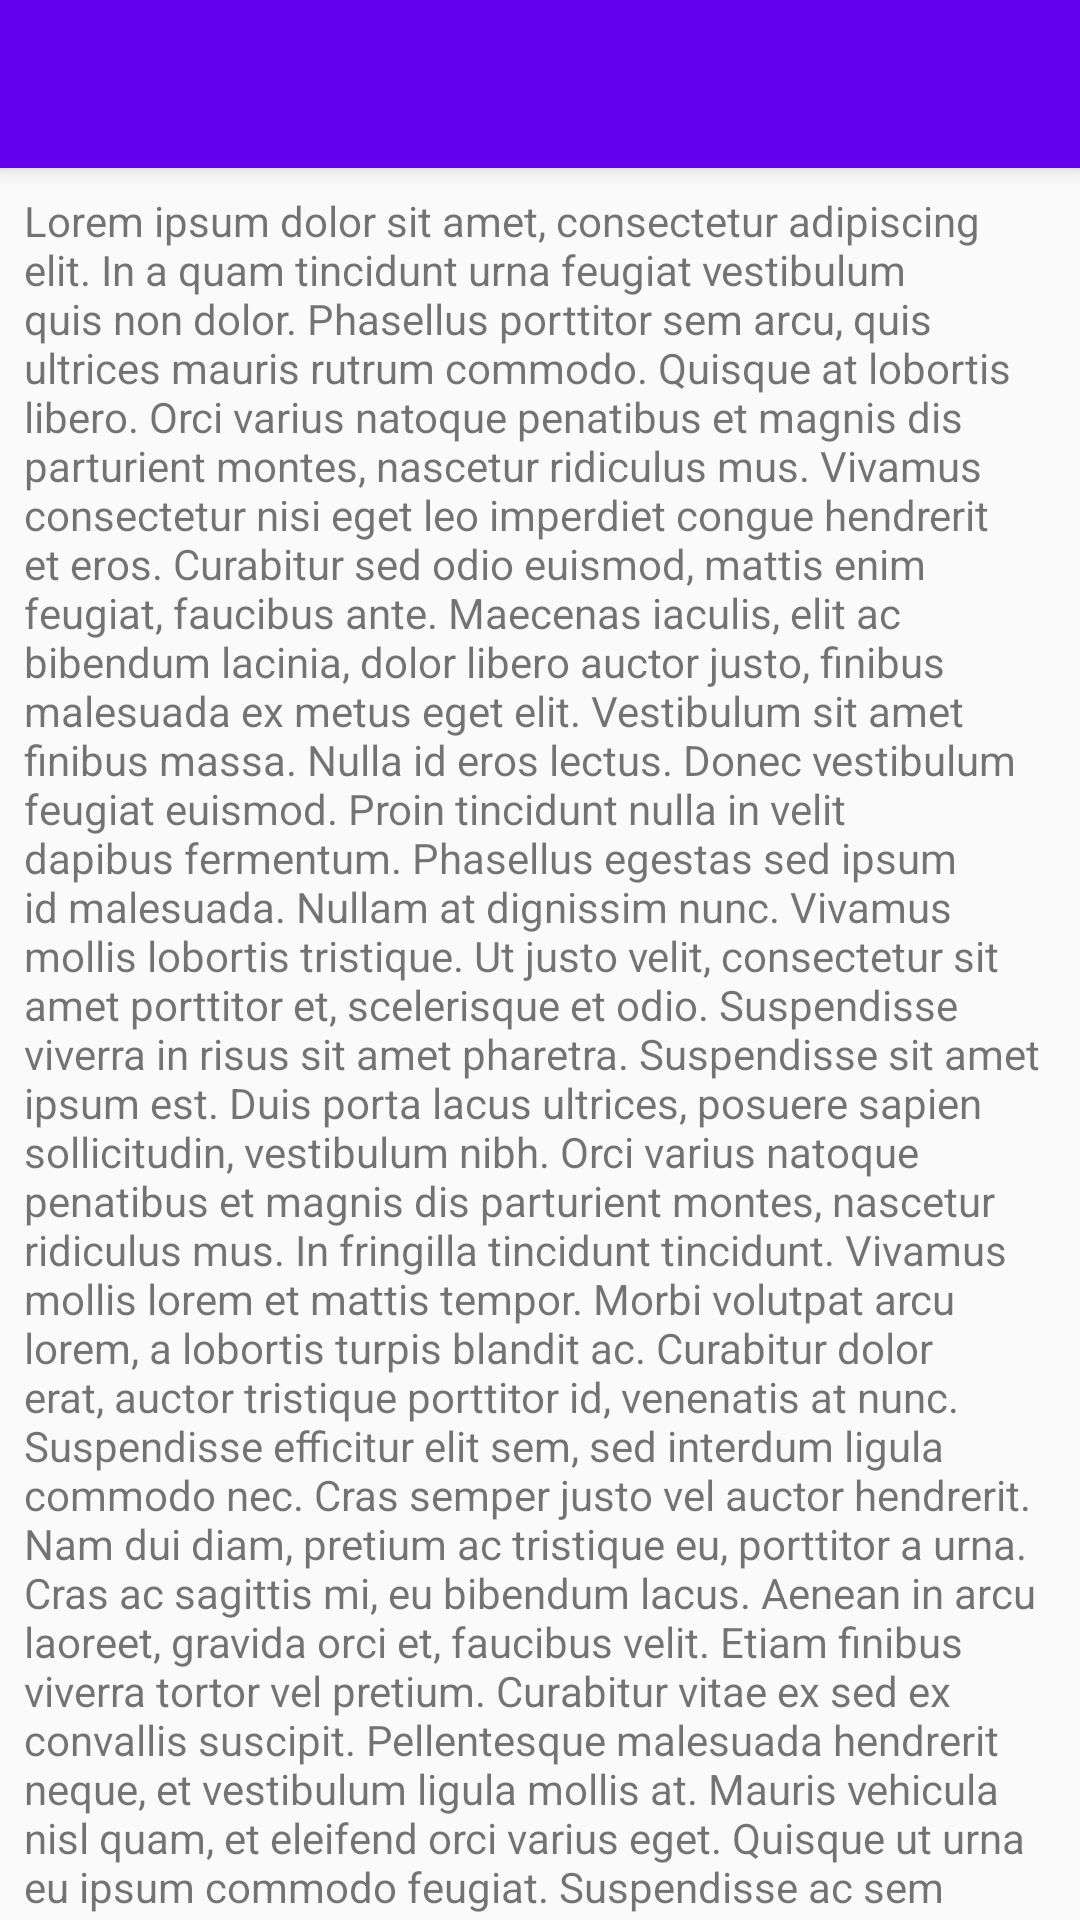

This screen was rendered from an Android layout file. Write that file and the resources it references.
<!-- AndroidManifest.xml: application theme Theme.AppBarScrollFlags -->
<!-- res/layout/flag_enter_always.xml -->
<?xml version="1.0" encoding="utf-8"?>
<androidx.coordinatorlayout.widget.CoordinatorLayout xmlns:android="http://schemas.android.com/apk/res/android"
    xmlns:app="http://schemas.android.com/apk/res-auto"
    android:id="@+id/parent"
    android:layout_width="match_parent"
    android:layout_height="match_parent">

    <com.google.android.material.appbar.AppBarLayout
        android:id="@+id/appBarLayout"
        android:layout_width="match_parent"
        android:layout_height="wrap_content"
        android:theme="@style/ThemeOverlay.AppCompat.Dark.ActionBar">

        <androidx.appcompat.widget.Toolbar
            android:id="@+id/toolbar"
            android:layout_width="match_parent"
            android:layout_height="?attr/actionBarSize"
            app:layout_scrollFlags="scroll|enterAlways"
            app:popupTheme="@style/ThemeOverlay.AppCompat.Light" />

    </com.google.android.material.appbar.AppBarLayout>

    <androidx.core.widget.NestedScrollView
        android:layout_width="match_parent"
        android:layout_height="match_parent"
        android:padding="8dp"
        app:layout_behavior="@string/appbar_scrolling_view_behavior">

        <LinearLayout
            android:layout_width="match_parent"
            android:layout_height="match_parent"
            android:orientation="vertical">

            <TextView
                android:layout_width="match_parent"
                android:layout_height="wrap_content"
                android:text="@string/content_text_one" />

            <Button
                android:layout_width="match_parent"
                android:layout_height="wrap_content"
                android:text="@string/content_button" />

            <TextView
                android:layout_width="match_parent"
                android:layout_height="wrap_content"
                android:text="@string/content_text_two" />

        </LinearLayout>

    </androidx.core.widget.NestedScrollView>

</androidx.coordinatorlayout.widget.CoordinatorLayout>
<!-- resources referenced by this layout -->
<resources>
  <string name="content_button">Push me</string>
  <string name="content_text_one">Lorem ipsum dolor sit amet, consectetur adipiscing elit. In a quam tincidunt urna feugiat vestibulum quis non dolor. Phasellus porttitor sem arcu, quis ultrices mauris rutrum commodo. Quisque at lobortis libero. Orci varius natoque penatibus et magnis dis parturient montes, nascetur ridiculus mus. Vivamus consectetur nisi eget leo imperdiet congue hendrerit et eros. Curabitur sed odio euismod, mattis enim feugiat, faucibus ante. Maecenas iaculis, elit ac bibendum lacinia, dolor libero auctor justo, finibus malesuada ex metus eget elit. Vestibulum sit amet finibus massa. Nulla id eros lectus. Donec vestibulum feugiat euismod. Proin tincidunt nulla in velit dapibus fermentum. Phasellus egestas sed ipsum id malesuada. Nullam at dignissim nunc. Vivamus mollis lobortis tristique.
  
  Ut justo velit, consectetur sit amet porttitor et, scelerisque et odio. Suspendisse viverra in risus sit amet pharetra. Suspendisse sit amet ipsum est. Duis porta lacus ultrices, posuere sapien sollicitudin, vestibulum nibh. Orci varius natoque penatibus et magnis dis parturient montes, nascetur ridiculus mus. In fringilla tincidunt tincidunt. Vivamus mollis lorem et mattis tempor. Morbi volutpat arcu lorem, a lobortis turpis blandit ac. Curabitur dolor erat, auctor tristique porttitor id, venenatis at nunc. Suspendisse efficitur elit sem, sed interdum ligula commodo nec. Cras semper justo vel auctor hendrerit. Nam dui diam, pretium ac tristique eu, porttitor a urna. Cras ac sagittis mi, eu bibendum lacus.
  
  Aenean in arcu laoreet, gravida orci et, faucibus velit. Etiam finibus viverra tortor vel pretium. Curabitur vitae ex sed ex convallis suscipit. Pellentesque malesuada hendrerit neque, et vestibulum ligula mollis at. Mauris vehicula nisl quam, et eleifend orci varius eget. Quisque ut urna eu ipsum commodo feugiat. Suspendisse ac sem nec enim laoreet dictum venenatis eget neque. Donec egestas suscipit leo, sodales posuere nibh accumsan nec. Sed nec erat aliquam, hendrerit sapien non, fermentum diam. Aliquam erat volutpat. Aliquam varius semper purus, ac accumsan arcu finibus non.
      </string>
  <string name="content_text_two">Nam ultrices, nunc sit amet vulputate vehicula, eros sem malesuada augue, quis cursus sem orci id magna. Vestibulum neque nibh, scelerisque eget urna nec, malesuada aliquam magna. Aenean varius justo tellus. Donec non leo ut turpis condimentum pharetra. Vestibulum lacinia lobortis volutpat. Suspendisse viverra augue a quam pellentesque fringilla. Fusce at purus nisl. Maecenas at justo nec sem efficitur finibus. Etiam sodales sit amet nulla non dapibus. Donec eget ante quam.</string>
  <style name="Theme.AppBarScrollFlags" parent="Theme.AppCompat.DayNight.NoActionBar">
          
          <item name="colorPrimary">@color/purple_500</item>
          <item name="colorPrimaryVariant">@color/purple_700</item>
          <item name="colorOnPrimary">@color/white</item>
          
          <item name="colorSecondary">@color/teal_200</item>
          <item name="colorSecondaryVariant">@color/teal_700</item>
          <item name="colorOnSecondary">@color/black</item>
          
          <item name="android:statusBarColor" tools:targetApi="l">?attr/colorPrimaryVariant</item>
          
      </style>
  <!-- not gathered from this repository: default colours our renderer supplied (Android Studio template values) -->
  <color name="purple_500">#FF6200EE</color>
  <color name="purple_700">#FF3700B3</color>
  <color name="teal_200">#FF03DAC5</color>
  <color name="teal_700">#FF018786</color>
  <color name="black">#FF000000</color>
  <color name="white">#FFFFFFFF</color>
</resources>
